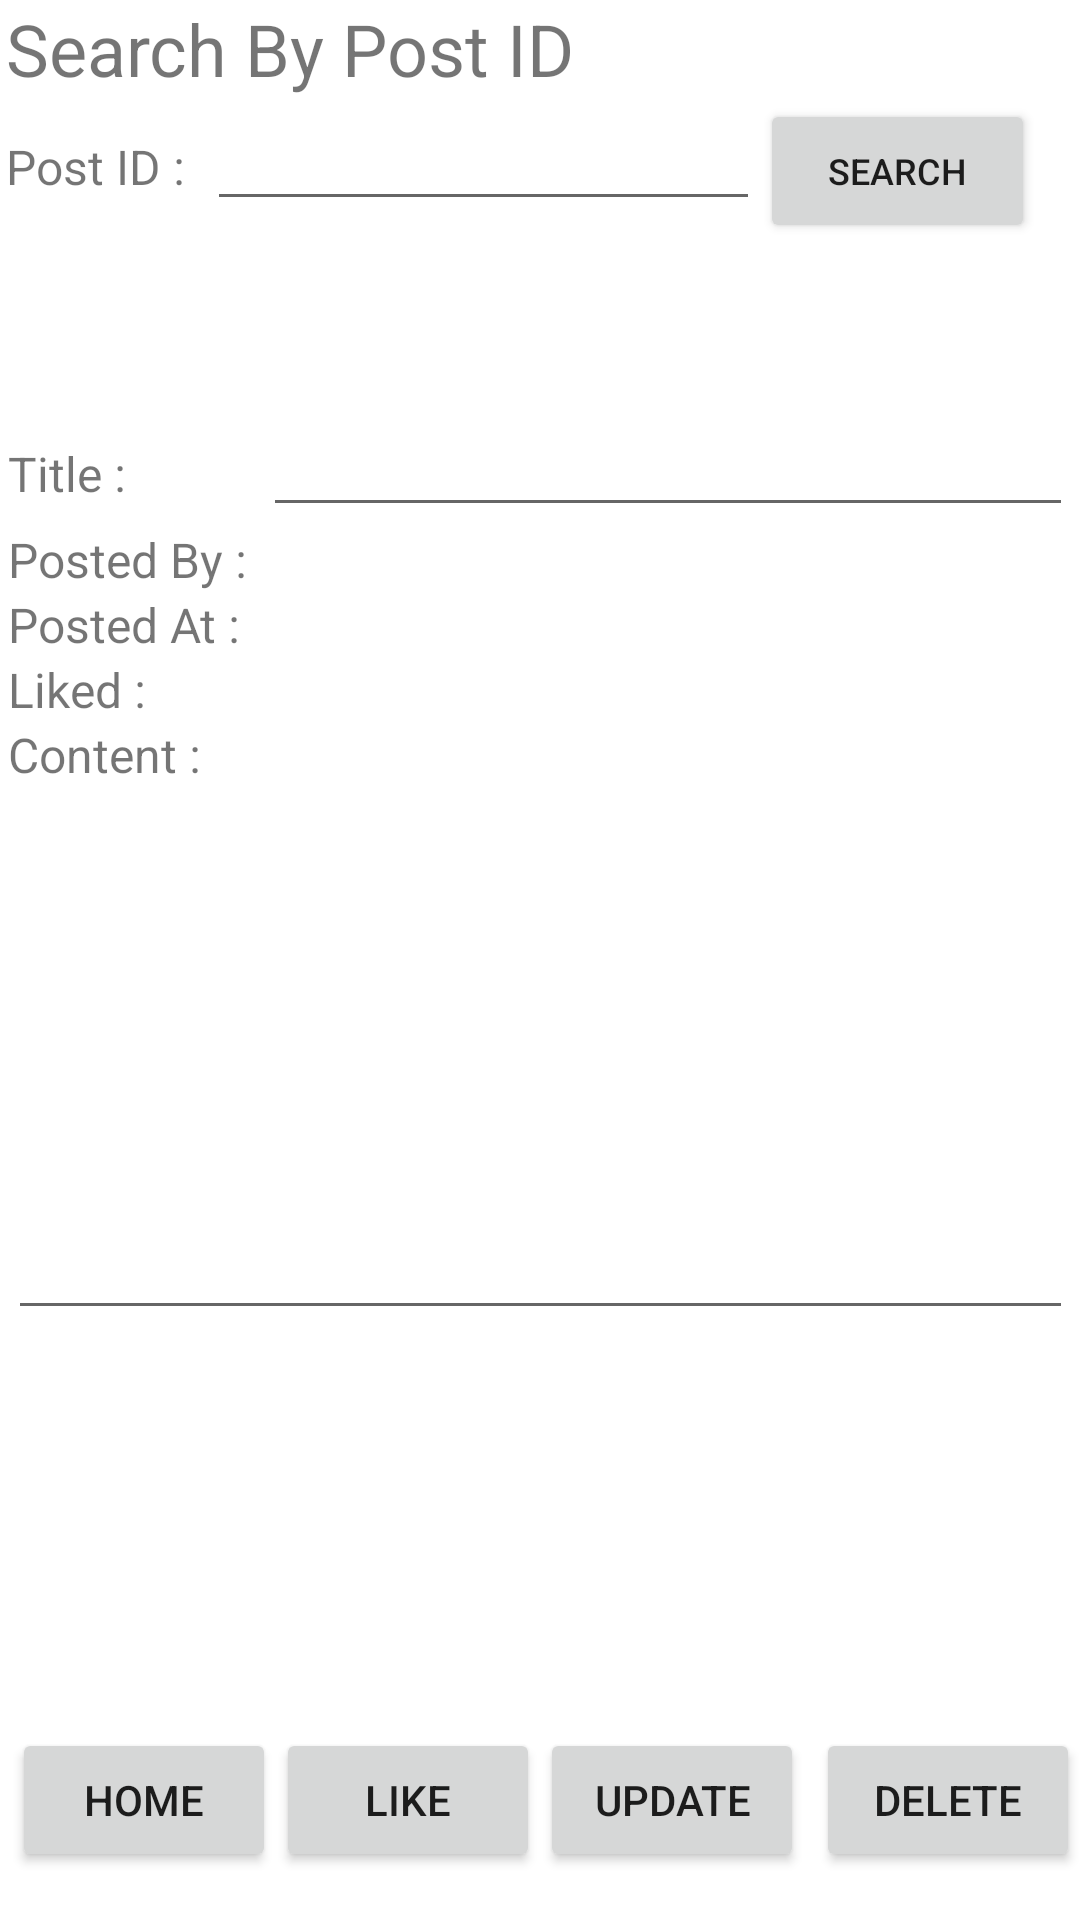

Layout XML and referenced resources for this Android screen:
<!-- AndroidManifest.xml: application theme Theme.TheMae -->
<!-- res/layout/activity_search.xml -->
<?xml version="1.0" encoding="utf-8"?>
<androidx.constraintlayout.widget.ConstraintLayout xmlns:android="http://schemas.android.com/apk/res/android"
    xmlns:app="http://schemas.android.com/apk/res-auto"
    xmlns:tools="http://schemas.android.com/tools"
    android:layout_width="match_parent"
    android:layout_height="match_parent"
    tools:context=".SearchActivity">

    <LinearLayout
        android:id="@+id/linearLayout"
        android:layout_width="356dp"
        android:layout_height="94dp"
        android:orientation="vertical"
        app:layout_constraintBottom_toBottomOf="parent"
        app:layout_constraintEnd_toEndOf="parent"
        app:layout_constraintStart_toStartOf="parent"
        app:layout_constraintTop_toTopOf="parent"
        app:layout_constraintVertical_bias="0.0">

        <TextView
            android:id="@+id/textView5"
            android:layout_width="match_parent"
            android:layout_height="wrap_content"
            android:text="Search By Post ID"
            android:textSize="24sp" />

        <LinearLayout
            android:layout_width="343dp"
            android:layout_height="61dp"
            android:orientation="horizontal">

            <TextView
                android:id="@+id/textView8"
                android:layout_width="wrap_content"
                android:layout_height="30dp"
                android:layout_weight="1"
                android:text="Post ID : "
                android:textSize="16sp" />

            <EditText
                android:id="@+id/searchID"
                android:layout_width="181dp"
                android:layout_height="wrap_content"
                android:layout_weight="1"
                android:ems="10"
                android:inputType="number" />

            <Button
                android:id="@+id/searchSearch"
                android:layout_width="wrap_content"
                android:layout_height="wrap_content"
                android:layout_weight="1"
                android:text="Search"
                android:textSize="12sp" />
        </LinearLayout>

    </LinearLayout>

    <LinearLayout
        android:id="@+id/linearLayout2"
        android:layout_width="355dp"
        android:layout_height="460dp"
        android:orientation="vertical"
        app:layout_constraintBottom_toBottomOf="parent"
        app:layout_constraintEnd_toEndOf="parent"
        app:layout_constraintHorizontal_bias="0.517"
        app:layout_constraintStart_toStartOf="parent"
        app:layout_constraintTop_toBottomOf="@+id/linearLayout">

        <LinearLayout
            android:layout_width="match_parent"
            android:layout_height="wrap_content"
            android:orientation="horizontal">

            <TextView
                android:id="@+id/textView15"
                android:layout_width="85dp"
                android:layout_height="wrap_content"
                android:text="Title :"
                android:textSize="16sp" />

            <EditText
                android:id="@+id/searchTitle"
                android:layout_width="267dp"
                android:layout_height="wrap_content"
                android:layout_weight="1"
                android:ems="10"
                android:gravity="start|top"
                android:inputType="textMultiLine"
                android:textSize="16sp" />

        </LinearLayout>

        <LinearLayout
            android:layout_width="match_parent"
            android:layout_height="wrap_content"
            android:orientation="horizontal">

            <TextView
                android:id="@+id/textView16"
                android:layout_width="85dp"
                android:layout_height="wrap_content"
                android:text="Posted By :"
                android:textSize="16sp" />

            <TextView
                android:id="@+id/searchName"
                android:layout_width="wrap_content"
                android:layout_height="wrap_content"
                android:layout_weight="1"
                android:textSize="16sp" />

        </LinearLayout>

        <LinearLayout
            android:layout_width="match_parent"
            android:layout_height="wrap_content"
            android:orientation="horizontal">

            <TextView
                android:id="@+id/textView17"
                android:layout_width="83dp"
                android:layout_height="wrap_content"
                android:text="Posted At : "
                android:textSize="16sp" />

            <TextView
                android:id="@+id/searchDatetime"
                android:layout_width="wrap_content"
                android:layout_height="wrap_content"
                android:layout_weight="1"
                android:textSize="16sp" />

        </LinearLayout>

        <LinearLayout
            android:layout_width="match_parent"
            android:layout_height="wrap_content"
            android:orientation="horizontal">

            <TextView
                android:id="@+id/textView6"
                android:layout_width="83dp"
                android:layout_height="wrap_content"
                android:text="Liked : "
                android:textSize="16sp" />

            <TextView
                android:id="@+id/searchLiked"
                android:layout_width="wrap_content"
                android:layout_height="wrap_content"
                android:layout_weight="1"
                android:textSize="16sp" />
        </LinearLayout>

        <TextView
            android:id="@+id/textView22"
            android:layout_width="match_parent"
            android:layout_height="wrap_content"
            android:text="Content :"
            android:textSize="16sp" />

        <EditText
            android:id="@+id/searchContent"
            android:layout_width="match_parent"
            android:layout_height="181dp"
            android:ems="10"
            android:gravity="start|top"
            android:inputType="textMultiLine" />

    </LinearLayout>

    <Button
        android:id="@+id/btnSearchHome"
        android:layout_width="wrap_content"
        android:layout_height="wrap_content"
        android:layout_marginStart="4dp"
        android:layout_marginLeft="4dp"
        android:layout_marginBottom="16dp"
        android:text="Home"
        app:layout_constraintBottom_toBottomOf="parent"
        app:layout_constraintStart_toStartOf="parent" />

    <Button
        android:id="@+id/btnUpdate"
        android:layout_width="wrap_content"
        android:layout_height="wrap_content"
        android:layout_marginStart="180dp"
        android:layout_marginLeft="180dp"
        android:layout_marginBottom="16dp"
        android:text="UPDATE"
        app:layout_constraintBottom_toBottomOf="parent"
        app:layout_constraintStart_toStartOf="parent" />

    <Button
        android:id="@+id/btnDelete"
        android:layout_width="wrap_content"
        android:layout_height="wrap_content"
        android:layout_marginStart="272dp"
        android:layout_marginLeft="272dp"
        android:layout_marginBottom="16dp"
        android:text="Delete"
        app:layout_constraintBottom_toBottomOf="parent"
        app:layout_constraintStart_toStartOf="parent" />

    <Button
        android:id="@+id/btnLike"
        android:layout_width="wrap_content"
        android:layout_height="wrap_content"
        android:layout_marginStart="92dp"
        android:layout_marginLeft="92dp"
        android:layout_marginBottom="16dp"
        android:text="Like"
        app:layout_constraintBottom_toBottomOf="parent"
        app:layout_constraintStart_toStartOf="parent" />

</androidx.constraintlayout.widget.ConstraintLayout>
<!-- resources referenced by this layout -->
<resources>
  <style name="Theme.TheMae" parent="Theme.MaterialComponents.DayNight.DarkActionBar">
          
          <item name="colorPrimary">@color/purple_500</item>
          <item name="colorPrimaryVariant">@color/purple_700</item>
          <item name="colorOnPrimary">@color/white</item>
          
          <item name="colorSecondary">@color/teal_200</item>
          <item name="colorSecondaryVariant">@color/teal_700</item>
          <item name="colorOnSecondary">@color/black</item>
          
          <item name="android:statusBarColor" tools:targetApi="l">?attr/colorPrimaryVariant</item>
          
      </style>
  <!-- not gathered from this repository: default colours our renderer supplied (Android Studio template values) -->
  <color name="purple_500">#FF6200EE</color>
  <color name="purple_700">#FF3700B3</color>
  <color name="teal_200">#FF03DAC5</color>
  <color name="teal_700">#FF018786</color>
  <color name="black">#FF000000</color>
  <color name="white">#FFFFFFFF</color>
</resources>
